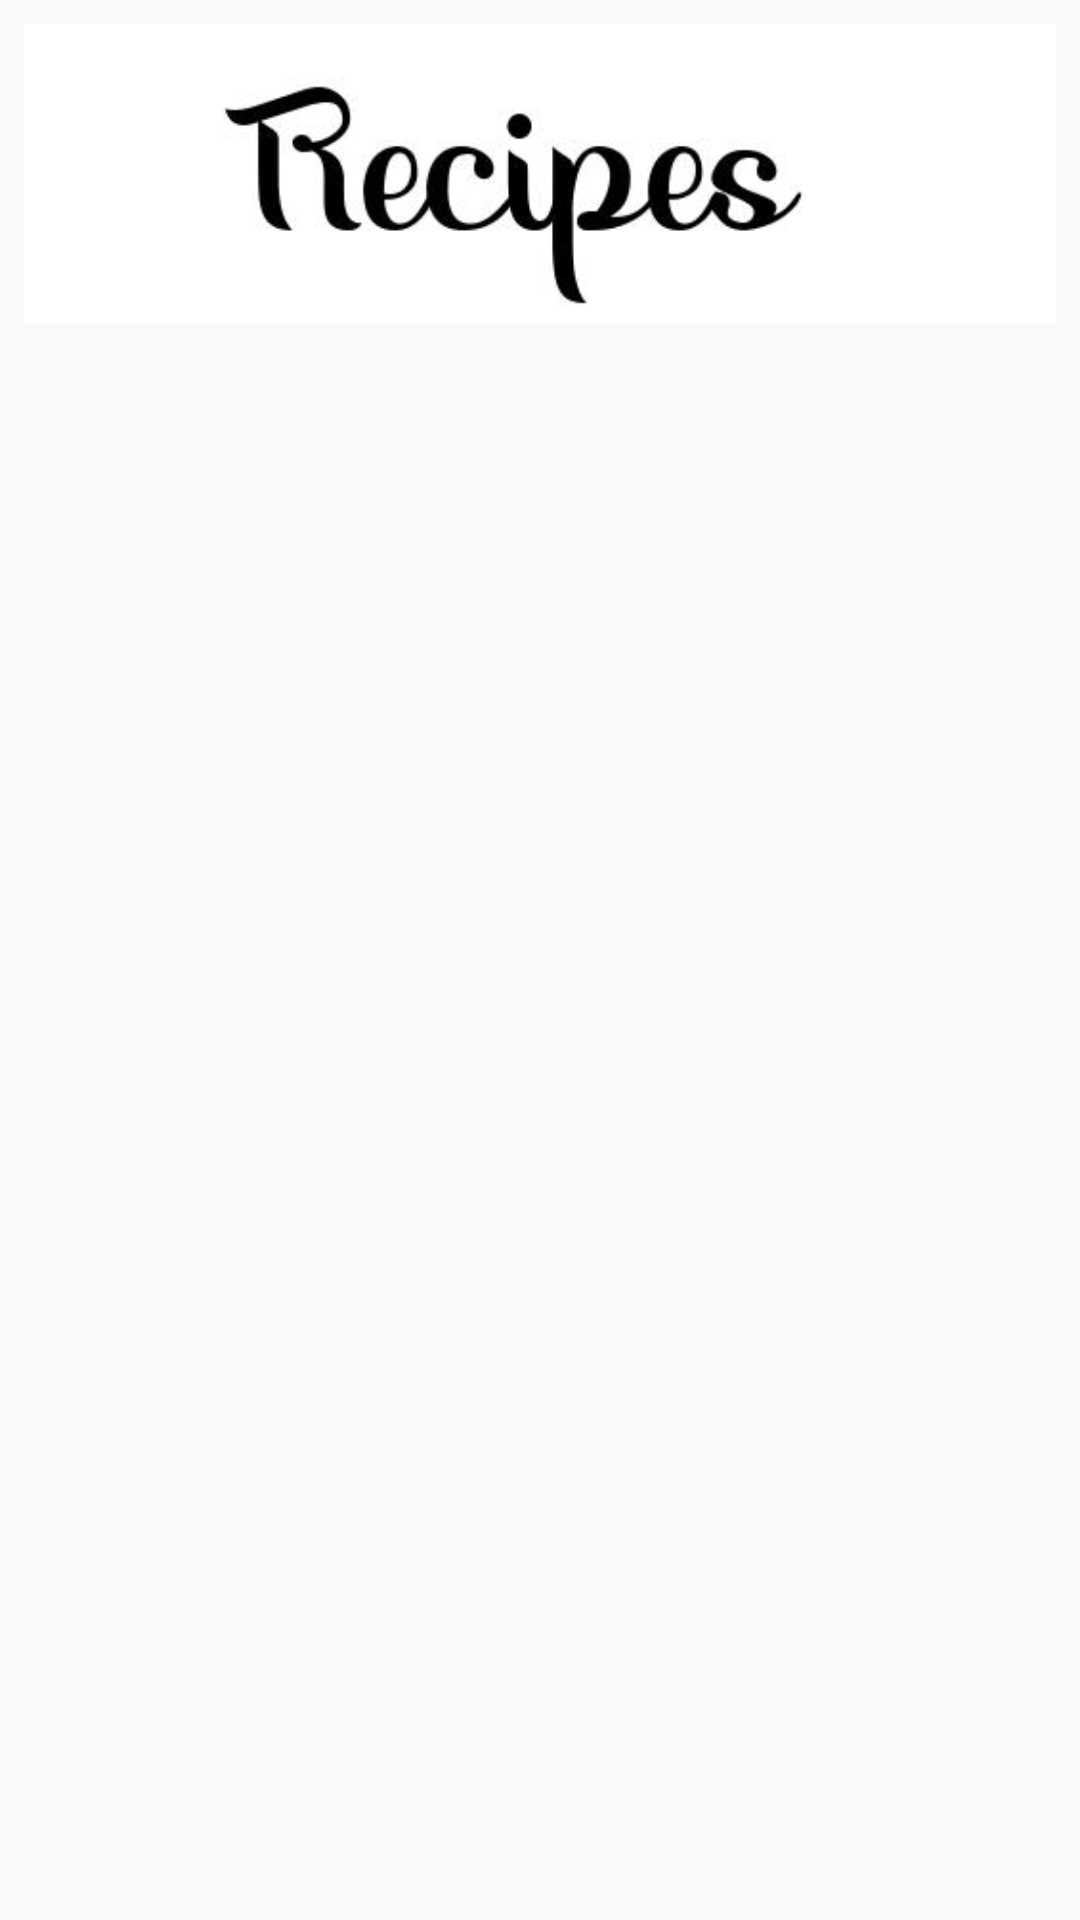

This screen was rendered from an Android layout file. Write that file and the resources it references.
<!-- AndroidManifest.xml: application theme AppTheme -->
<!-- res/layout/activity_recipe_list.xml -->
<?xml version="1.0" encoding="utf-8"?>
<LinearLayout
    android:orientation="vertical"
    android:layout_width="match_parent"
    android:layout_height="match_parent"
    xmlns:android="http://schemas.android.com/apk/res/android"
    xmlns:tools="http://schemas.android.com/tools"
    android:padding="8dp">

    <ImageView
        android:id="@+id/imageView"
        android:layout_width="match_parent"
        android:layout_height="100dp"
        android:src="@drawable/recipes"
        tools:layout_editor_absoluteX="8dp"
        android:contentDescription="@string/title_img_in_home"
        android:background="#FFF"
        android:layout_marginBottom="8dp"/>

    <androidx.recyclerview.widget.RecyclerView
        android:id="@+id/recipe_list"
        android:layout_width="match_parent"
        android:layout_height="match_parent"
        tools:context=".RecipeListActivity"/>

</LinearLayout>
<!-- resources referenced by this layout -->
<resources>
  <!-- drawable recipes: png bitmap (drawable, 22029 bytes) -->
  <style name="AppTheme" parent="Theme.AppCompat.Light.NoActionBar">
          
          <item name="colorPrimary">@color/colorPrimary</item>
          <item name="colorPrimaryDark">@color/colorPrimaryDark</item>
          <item name="colorAccent">@color/colorAccent</item>
          <item name="android:textColor">#000</item>
      </style>
  <color name="colorPrimary">#008577</color>
  <color name="colorPrimaryDark">#00574B</color>
  <color name="colorAccent">#D81B60</color>
</resources>
